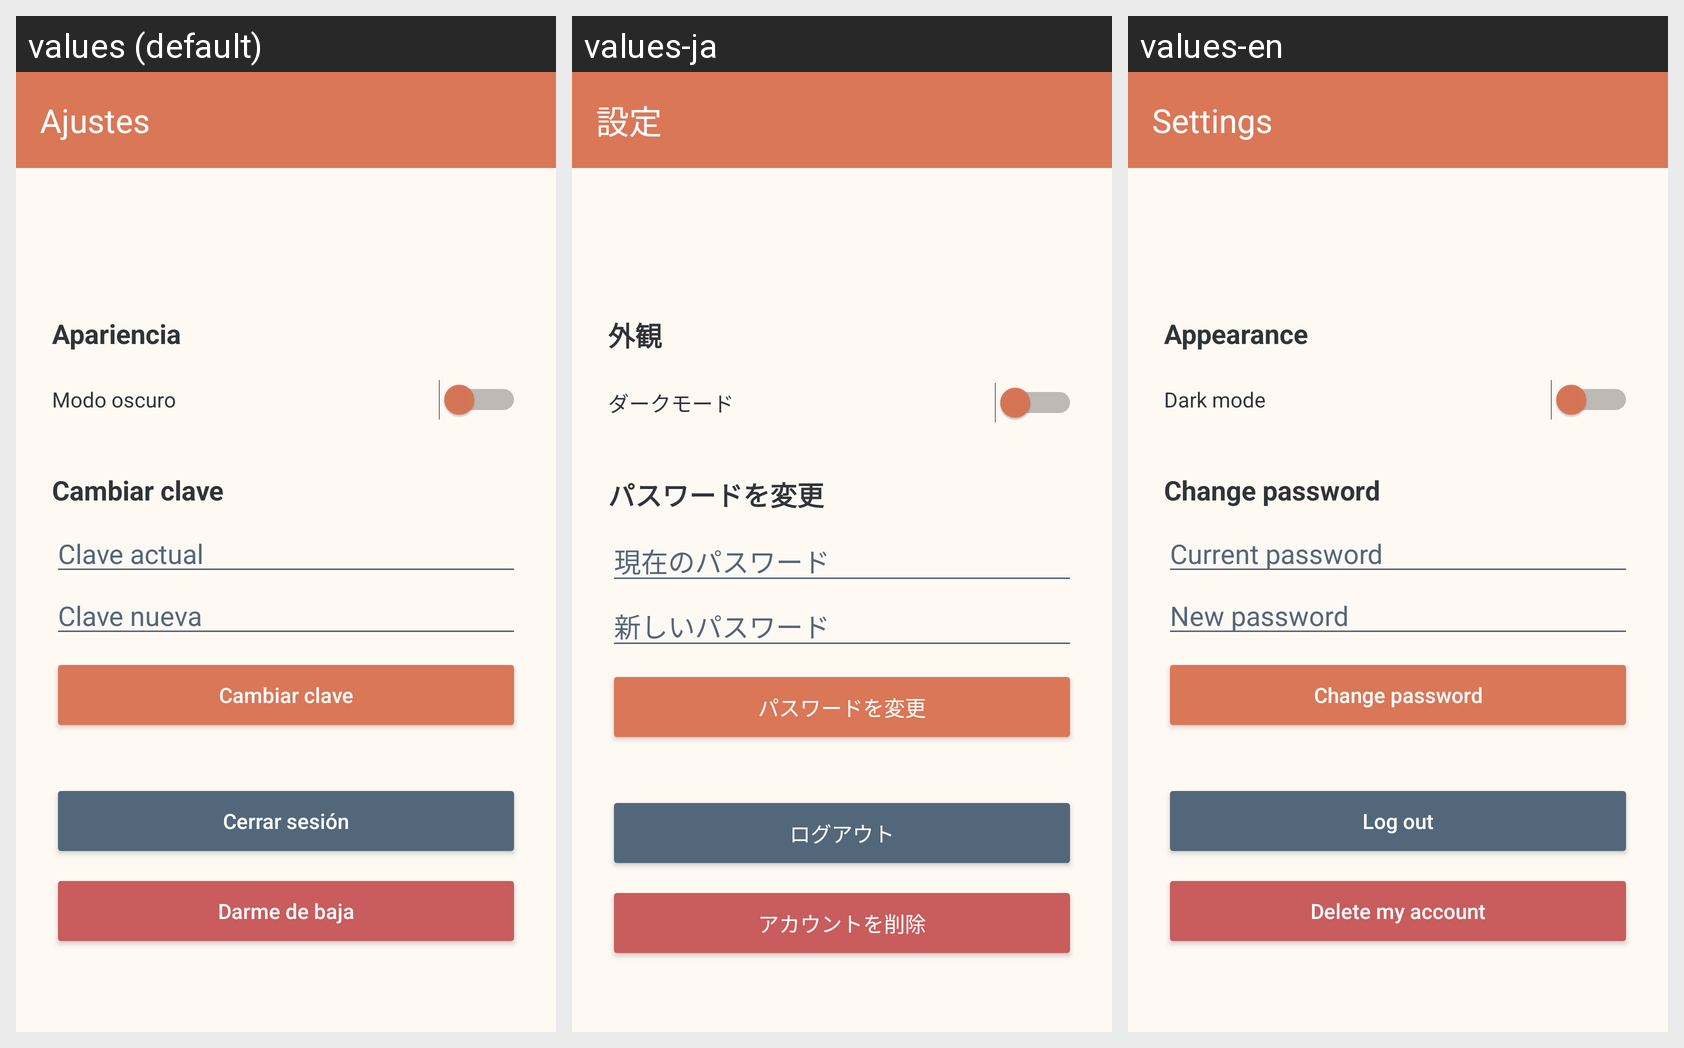

This grid shows one Android layout under several languages. Give, for every string resource on the screen, its name, the default text and each shown locale's text.
Android screen res/layout/activity_ajustes.xml rendered under 3 locales, left to right: values (default), values-ja, values-en. Device: Nexus 5 (rendered at 1080×1920; each locale shown at half size, 540×960, under a caption strip naming it); theme Theme.RoomMate.
Strings drawn on this screen, with the default value and each locale's value (text and hints the layout hard-codes, and strings that could not be matched under every locale, appear in the picture but are not listed):

ajustes
  values: Ajustes
  values-ja: 設定
  values-en: Settings

apariencia
  values: Apariencia
  values-ja: 外観
  values-en: Appearance

modo_oscuro
  values: Modo oscuro
  values-ja: ダークモード
  values-en: Dark mode

cambiar_clave
  values: Cambiar clave
  values-ja: パスワードを変更
  values-en: Change password

clave_actual
  values: Clave actual
  values-ja: 現在のパスワード
  values-en: Current password

clave_nueva
  values: Clave nueva
  values-ja: 新しいパスワード
  values-en: New password

cerrar_sesion
  values: Cerrar sesión
  values-ja: ログアウト
  values-en: Log out

darse_de_baja
  values: Darme de baja
  values-ja: アカウントを削除
  values-en: Delete my account
